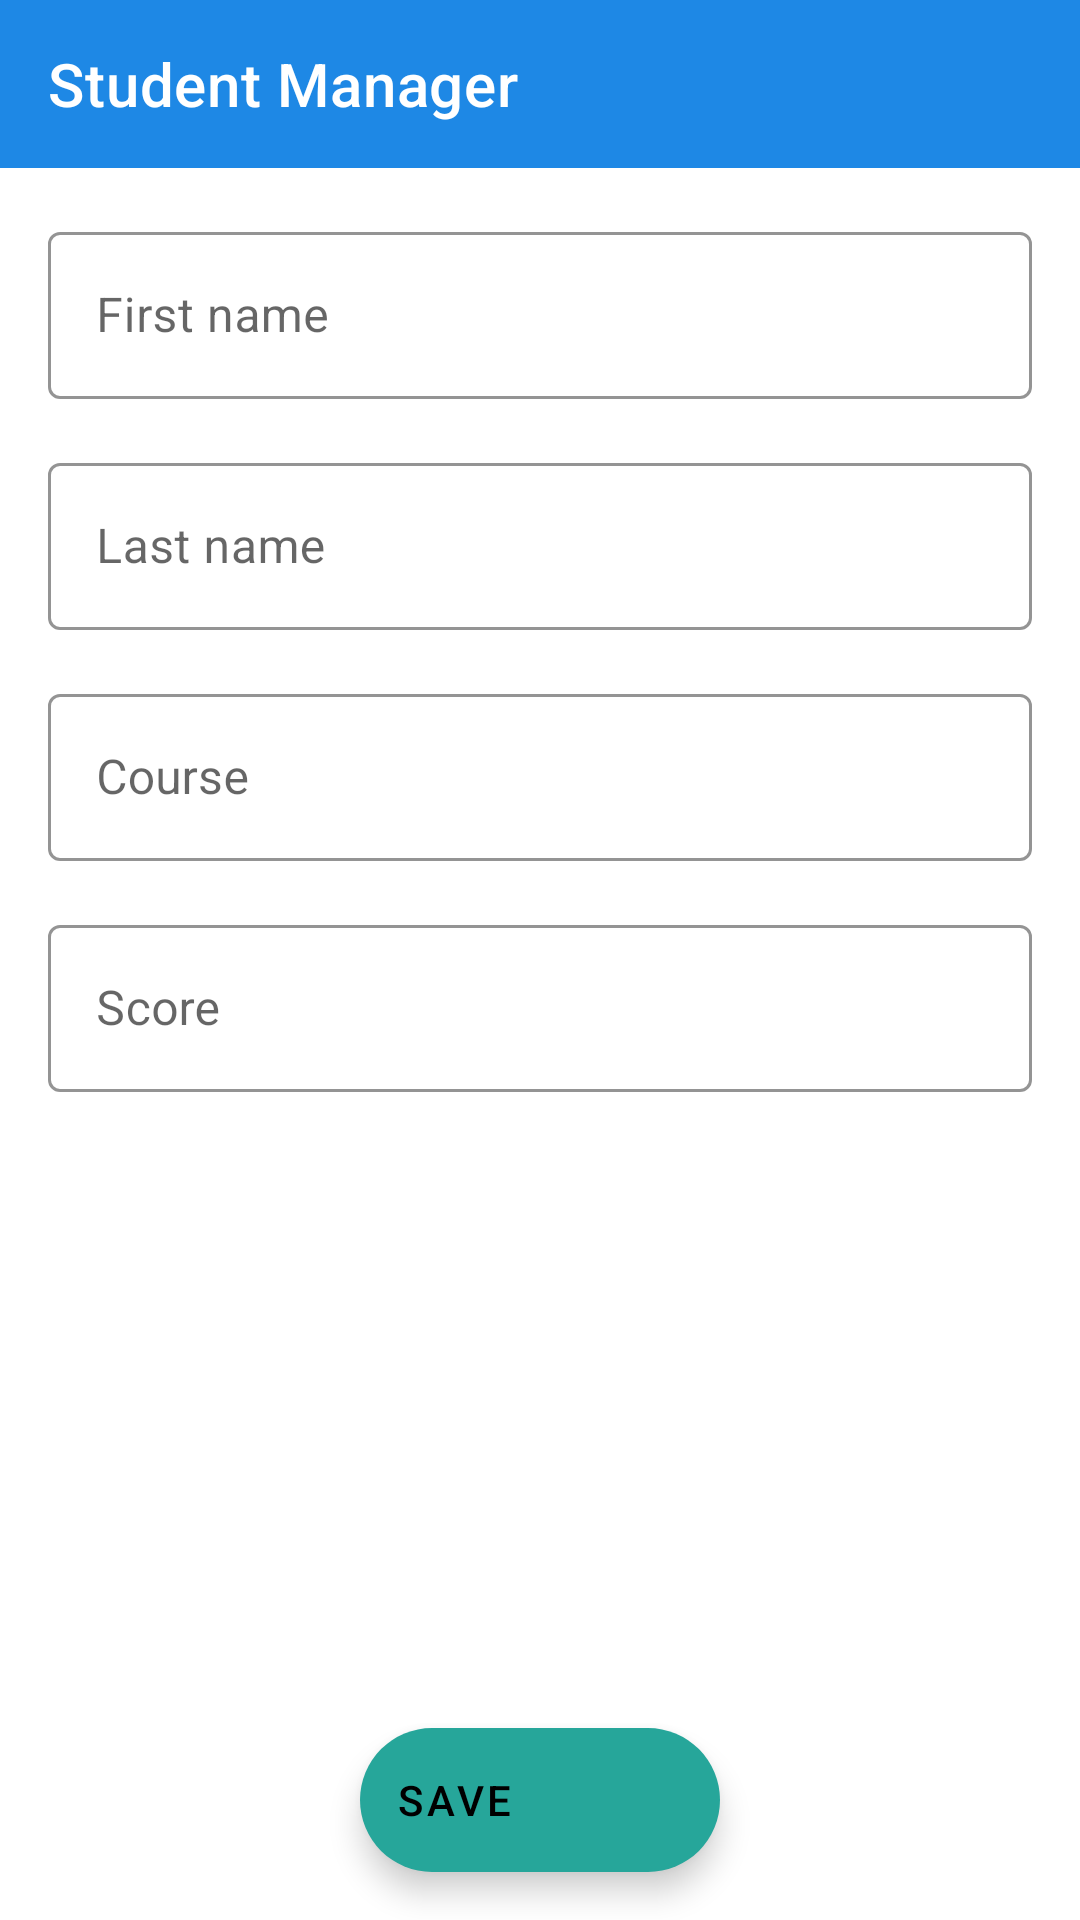

Write the Android layout XML for this screen, with the resource values it uses.
<!-- AndroidManifest.xml: application theme Theme.SpringBoot -->
<!-- res/layout/activity_main2.xml -->
<?xml version="1.0" encoding="utf-8"?>
<androidx.constraintlayout.widget.ConstraintLayout
    xmlns:android="http://schemas.android.com/apk/res/android"
    xmlns:app="http://schemas.android.com/apk/res-auto"
    xmlns:tools="http://schemas.android.com/tools"
    android:layout_width="match_parent"
    android:layout_height="match_parent"
    tools:context=".MainActivity2">

    <include
        android:id="@+id/toolbar_add_student"
        layout="@layout/module_toolbar"/>

    <LinearLayout
        android:paddingBottom="16dp"
        android:orientation="vertical"
        app:layout_constraintTop_toBottomOf="@id/toolbar_add_student"
        app:layout_constraintStart_toStartOf="parent"
        app:layout_constraintEnd_toEndOf="parent"
        android:layout_width="match_parent"
        android:layout_height="wrap_content">

        <com.google.android.material.textfield.TextInputLayout
            app:boxStrokeColor="?attr/colorPrimary"
            app:hintTextColor="?attr/colorPrimary"
            android:layout_marginTop="16dp"
            android:layout_marginStart="16dp"
            android:layout_marginEnd="16dp"
            android:hint="First name"
            style="@style/Widget.MaterialComponents.TextInputLayout.OutlinedBox"
            android:layout_width="match_parent"
            android:layout_height="wrap_content">

            <com.google.android.material.textfield.TextInputEditText
                android:id="@+id/edt_first_name"
                android:layout_width="match_parent"
                android:layout_height="match_parent"/>

        </com.google.android.material.textfield.TextInputLayout>

        <com.google.android.material.textfield.TextInputLayout
            app:boxStrokeColor="?attr/colorPrimary"
            app:hintTextColor="?attr/colorPrimary"
            android:layout_marginTop="16dp"
            android:layout_marginStart="16dp"
            android:layout_marginEnd="16dp"
            android:hint="Last name"
            style="@style/Widget.MaterialComponents.TextInputLayout.OutlinedBox"
            android:layout_width="match_parent"
            android:layout_height="wrap_content">

            <com.google.android.material.textfield.TextInputEditText
                android:id="@+id/edt_last_name"
                android:layout_width="match_parent"
                android:layout_height="match_parent"/>

        </com.google.android.material.textfield.TextInputLayout>

        <com.google.android.material.textfield.TextInputLayout
            app:boxStrokeColor="?attr/colorPrimary"
            app:hintTextColor="?attr/colorPrimary"
            android:layout_marginTop="16dp"
            android:layout_marginStart="16dp"
            android:layout_marginEnd="16dp"
            android:hint="Course"
            style="@style/Widget.MaterialComponents.TextInputLayout.OutlinedBox"
            android:layout_width="match_parent"
            android:layout_height="wrap_content">

            <com.google.android.material.textfield.TextInputEditText
                android:id="@+id/edt_course"
                android:layout_width="match_parent"
                android:layout_height="match_parent"/>

        </com.google.android.material.textfield.TextInputLayout>

        <com.google.android.material.textfield.TextInputLayout
            app:boxStrokeColor="?attr/colorPrimary"
            app:hintTextColor="?attr/colorPrimary"
            android:layout_marginTop="16dp"
            android:layout_marginStart="16dp"
            android:layout_marginEnd="16dp"
            android:hint="Score"
            style="@style/Widget.MaterialComponents.TextInputLayout.OutlinedBox"
            android:layout_width="match_parent"
            android:layout_height="wrap_content">

            <com.google.android.material.textfield.TextInputEditText
                android:inputType="number"
                android:id="@+id/edt_score"
                android:layout_width="match_parent"
                android:layout_height="match_parent"/>

        </com.google.android.material.textfield.TextInputLayout>

    </LinearLayout>

    <com.google.android.material.floatingactionbutton.ExtendedFloatingActionButton
        app:layout_constraintStart_toStartOf="parent"
        app:layout_constraintEnd_toEndOf="parent"
        app:layout_constraintBottom_toBottomOf="parent"
        android:id="@+id/btn_done"
        android:layout_marginBottom="16dp"
        android:text="SAVE"
        app:icon="@drawable/ic_baseline_check_24"
        android:layout_width="wrap_content"
        android:layout_height="wrap_content"/>



</androidx.constraintlayout.widget.ConstraintLayout>
<!-- res/layout/module_toolbar.xml (included above) -->
<?xml version="1.0" encoding="utf-8"?>
<com.google.android.material.appbar.AppBarLayout
    xmlns:android="http://schemas.android.com/apk/res/android"
    android:layout_width="match_parent"
    android:layout_height="wrap_content"
    xmlns:app="http://schemas.android.com/apk/res-auto">

    <androidx.appcompat.widget.Toolbar
        android:id="@+id/toolbar"
        app:title="Student Manager"
        app:titleTextColor="?attr/colorOnPrimary"
        android:elevation="4dp"
        android:background="?attr/colorPrimary"
        android:layout_width="match_parent"
        android:layout_height="wrap_content"/>

</com.google.android.material.appbar.AppBarLayout>
<!-- resources referenced by this layout -->
<resources>
  <style name="Theme.SpringBoot" parent="Theme.MaterialComponents.DayNight.NoActionBar">
          
          <item name="colorPrimary">@color/blue</item>
          <item name="colorPrimaryVariant">@color/blue_light</item>
          <item name="colorOnPrimary">@color/white</item>
          
          <item name="colorSecondary">@color/green</item>
          <item name="colorSecondaryVariant">@color/green</item>
          <item name="colorOnSecondary">@color/black</item>
          
          <item name="android:statusBarColor" tools:targetApi="l">?attr/colorPrimary</item>
          
      </style>
  <color name="blue">#1E88E5</color>
  <color name="blue_light">#E1F5FE</color>
  <color name="white">#FFFFFFFF</color>
  <color name="green">#26A69A</color>
  <color name="black">#FF000000</color>
</resources>
